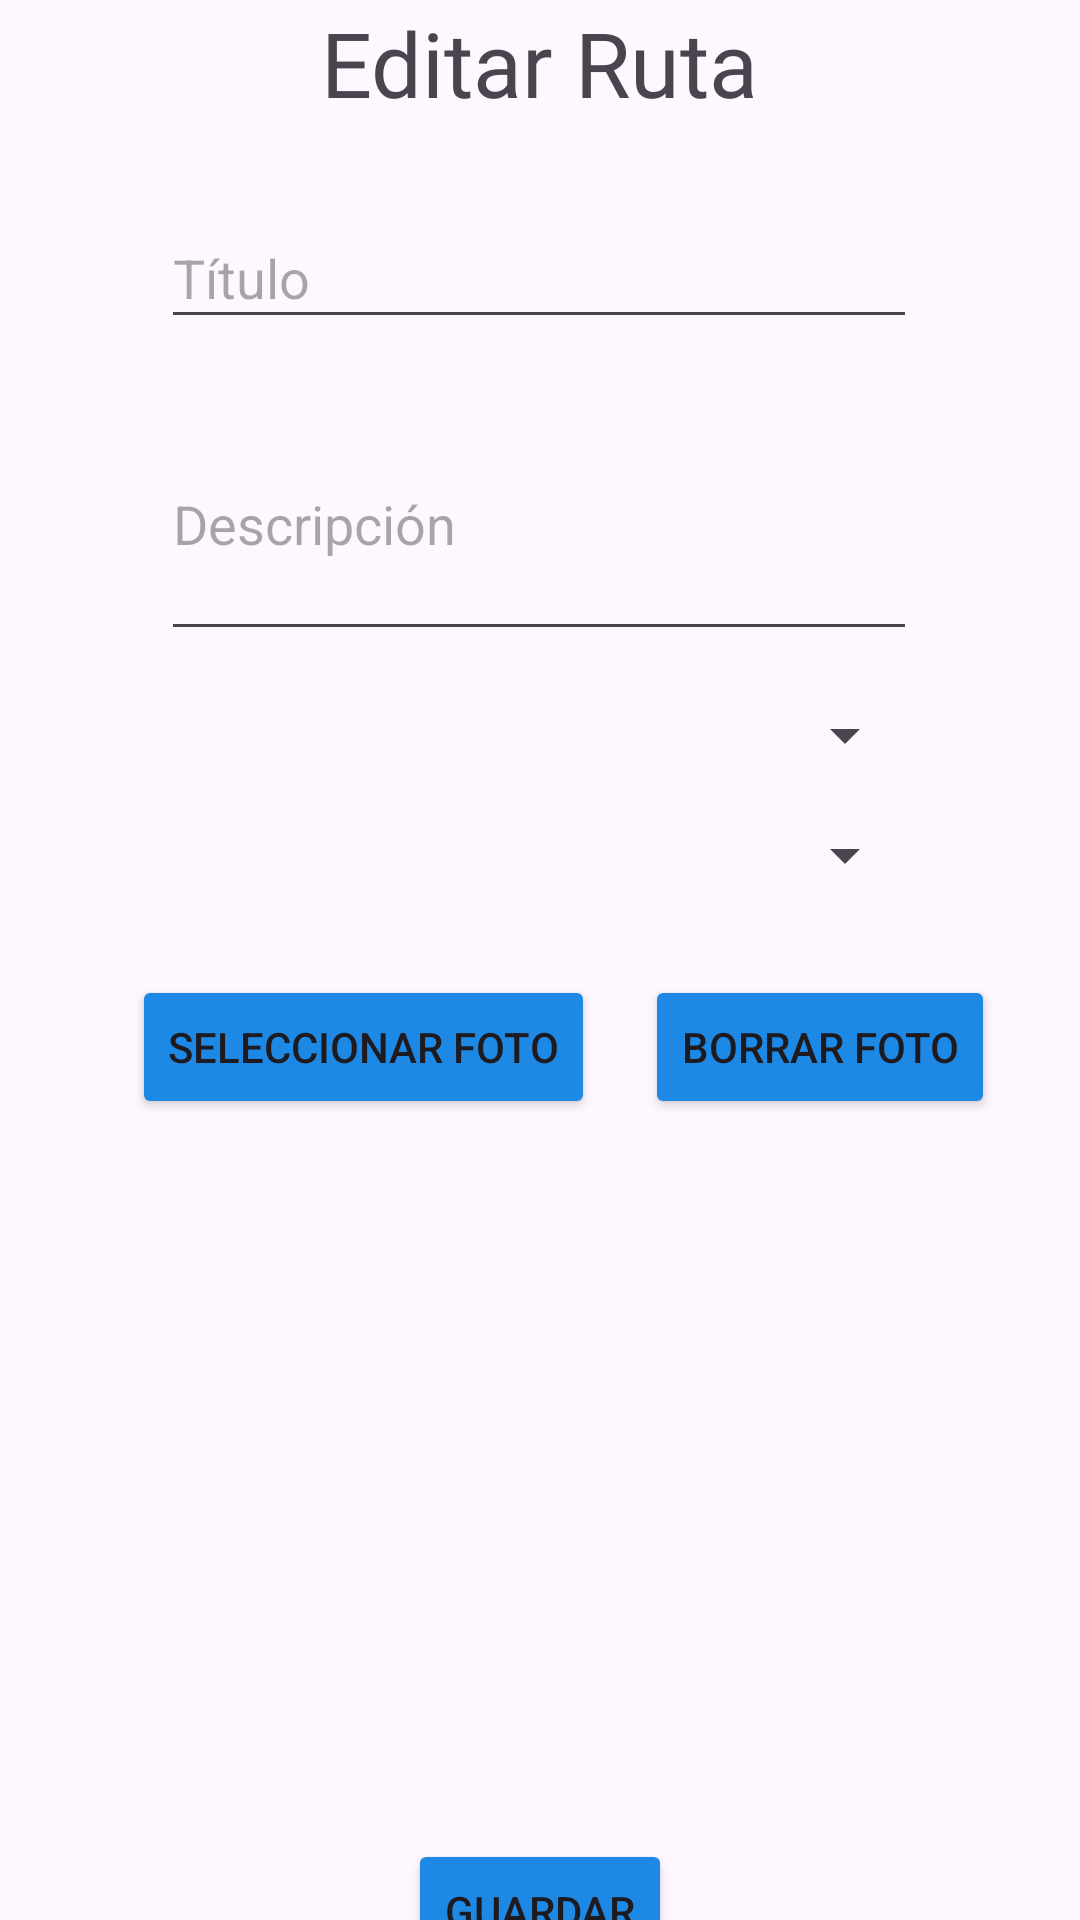

Here is an Android app screen rendered from its layout file. Give the layout XML and the strings, colors and styles it references.
<!-- AndroidManifest.xml: application theme Theme.RutasMoterasApp -->
<!-- res/layout/activity_edit_ruta.xml -->
<?xml version="1.0" encoding="utf-8"?>
<androidx.constraintlayout.widget.ConstraintLayout
    xmlns:android="http://schemas.android.com/apk/res/android"
    xmlns:app="http://schemas.android.com/apk/res-auto"
    xmlns:tools="http://schemas.android.com/tools"
    android:layout_width="match_parent"
    android:layout_height="match_parent"
    tools:context=".EditRuta">


    <TextView
        android:id="@+id/textView4"
        android:layout_width="wrap_content"
        android:layout_height="wrap_content"
        android:fontFamily="@font/sedgwickavedisplay_regular"
        android:text="@string/editarRuta"
        android:textSize="30sp"
        app:layout_constraintBottom_toBottomOf="parent"
        app:layout_constraintEnd_toEndOf="parent"
        app:layout_constraintStart_toStartOf="parent"
        app:layout_constraintTop_toTopOf="parent"
        app:layout_constraintVertical_bias="0.001" />

    <ImageView
        android:id="@+id/imageView2"
        android:layout_width="300dp"
        android:layout_height="200dp"
        android:layout_marginTop="20dp"
        android:scaleType="fitCenter"
        app:layout_constraintEnd_toEndOf="parent"
        app:layout_constraintHorizontal_bias="0.495"
        app:layout_constraintStart_toStartOf="parent"
        app:layout_constraintTop_toBottomOf="@+id/buttonSelectPhoto"
        tools:srcCompat="@tools:sample/avatars" />

    <Spinner
        android:id="@+id/spinnerComunidad"
        android:layout_width="252dp"
        android:layout_height="wrap_content"
        android:layout_marginTop="16dp"
        app:layout_constraintEnd_toEndOf="parent"
        app:layout_constraintHorizontal_bias="0.496"
        app:layout_constraintStart_toStartOf="parent"
        app:layout_constraintTop_toBottomOf="@+id/spinnerTipoMoto"
        tools:ignore="MissingConstraints" />

    <Spinner
        android:id="@+id/spinnerTipoMoto"
        android:layout_width="252dp"
        android:layout_height="wrap_content"
        android:layout_marginTop="16dp"
        app:layout_constraintEnd_toEndOf="parent"
        app:layout_constraintHorizontal_bias="0.496"
        app:layout_constraintStart_toStartOf="parent"
        app:layout_constraintTop_toBottomOf="@+id/editTextTitle2"
        tools:ignore="MissingConstraints" />

    <EditText
        android:id="@+id/tit"
        android:inputType="textCapWords"
        android:layout_width="252dp"
        android:layout_height="44dp"
        android:layout_marginTop="28dp"
        android:hint="@string/titulo"
        app:layout_constraintEnd_toEndOf="parent"
        app:layout_constraintHorizontal_bias="0.496"
        app:layout_constraintStart_toStartOf="parent"
        app:layout_constraintTop_toBottomOf="@+id/textView4" />

    <EditText
        android:id="@+id/editTextTitle2"
        android:layout_width="252dp"
        android:layout_height="88dp"
        android:layout_marginTop="16dp"
        android:hint="@string/descripcion"
        app:layout_constraintEnd_toEndOf="parent"
        app:layout_constraintHorizontal_bias="0.496"
        app:layout_constraintStart_toStartOf="parent"
        app:layout_constraintTop_toBottomOf="@+id/tit" />

    <Button
        android:id="@+id/buttonSelectPhoto"
        android:layout_width="wrap_content"
        android:layout_height="wrap_content"
        android:layout_marginTop="28dp"
        android:backgroundTint="#1E88E5"
        android:text="@string/seleccionarFoto"
        app:layout_constraintEnd_toEndOf="parent"
        app:layout_constraintHorizontal_bias="0.214"
        app:layout_constraintStart_toStartOf="parent"
        app:layout_constraintTop_toBottomOf="@+id/spinnerComunidad"
        tools:ignore="MissingConstraints" />

    <Button
        android:id="@+id/borrarFoto"
        android:layout_width="wrap_content"
        android:layout_height="wrap_content"
        android:layout_marginTop="28dp"
        android:backgroundTint="#1E88E5"
        android:text="@string/borrarFoto"
        app:layout_constraintEnd_toEndOf="parent"
        app:layout_constraintHorizontal_bias="0.37"
        app:layout_constraintStart_toEndOf="@+id/buttonSelectPhoto"
        app:layout_constraintTop_toBottomOf="@+id/spinnerComunidad"
        tools:ignore="MissingConstraints" />

    <Button
        android:id="@+id/button4"
        android:layout_width="wrap_content"
        android:layout_height="wrap_content"
        android:layout_marginTop="20dp"
        android:backgroundTint="#1E88E5"
        android:text="@string/guardar"
        app:layout_constraintEnd_toEndOf="parent"
        app:layout_constraintStart_toStartOf="parent"
        app:layout_constraintTop_toBottomOf="@+id/imageView2" />

</androidx.constraintlayout.widget.ConstraintLayout>
<!-- resources referenced by this layout -->
<resources>
  <string name="borrarFoto">Borrar Foto</string>
  <string name="descripcion">Descripción</string>
  <string name="editarRuta">Editar Ruta</string>
  <string name="guardar">Guardar</string>
  <string name="seleccionarFoto">Seleccionar Foto</string>
  <string name="titulo">Título</string>
  <style name="Theme.RutasMoterasApp" parent="Base.Theme.RutasMoterasApp" />
  <style name="Base.Theme.RutasMoterasApp" parent="Theme.Material3.DayNight.NoActionBar">
          
          <item name="colorPrimaryDark">@color/negro</item>
          
      </style>
  <color name="negro">#000000</color>
</resources>
